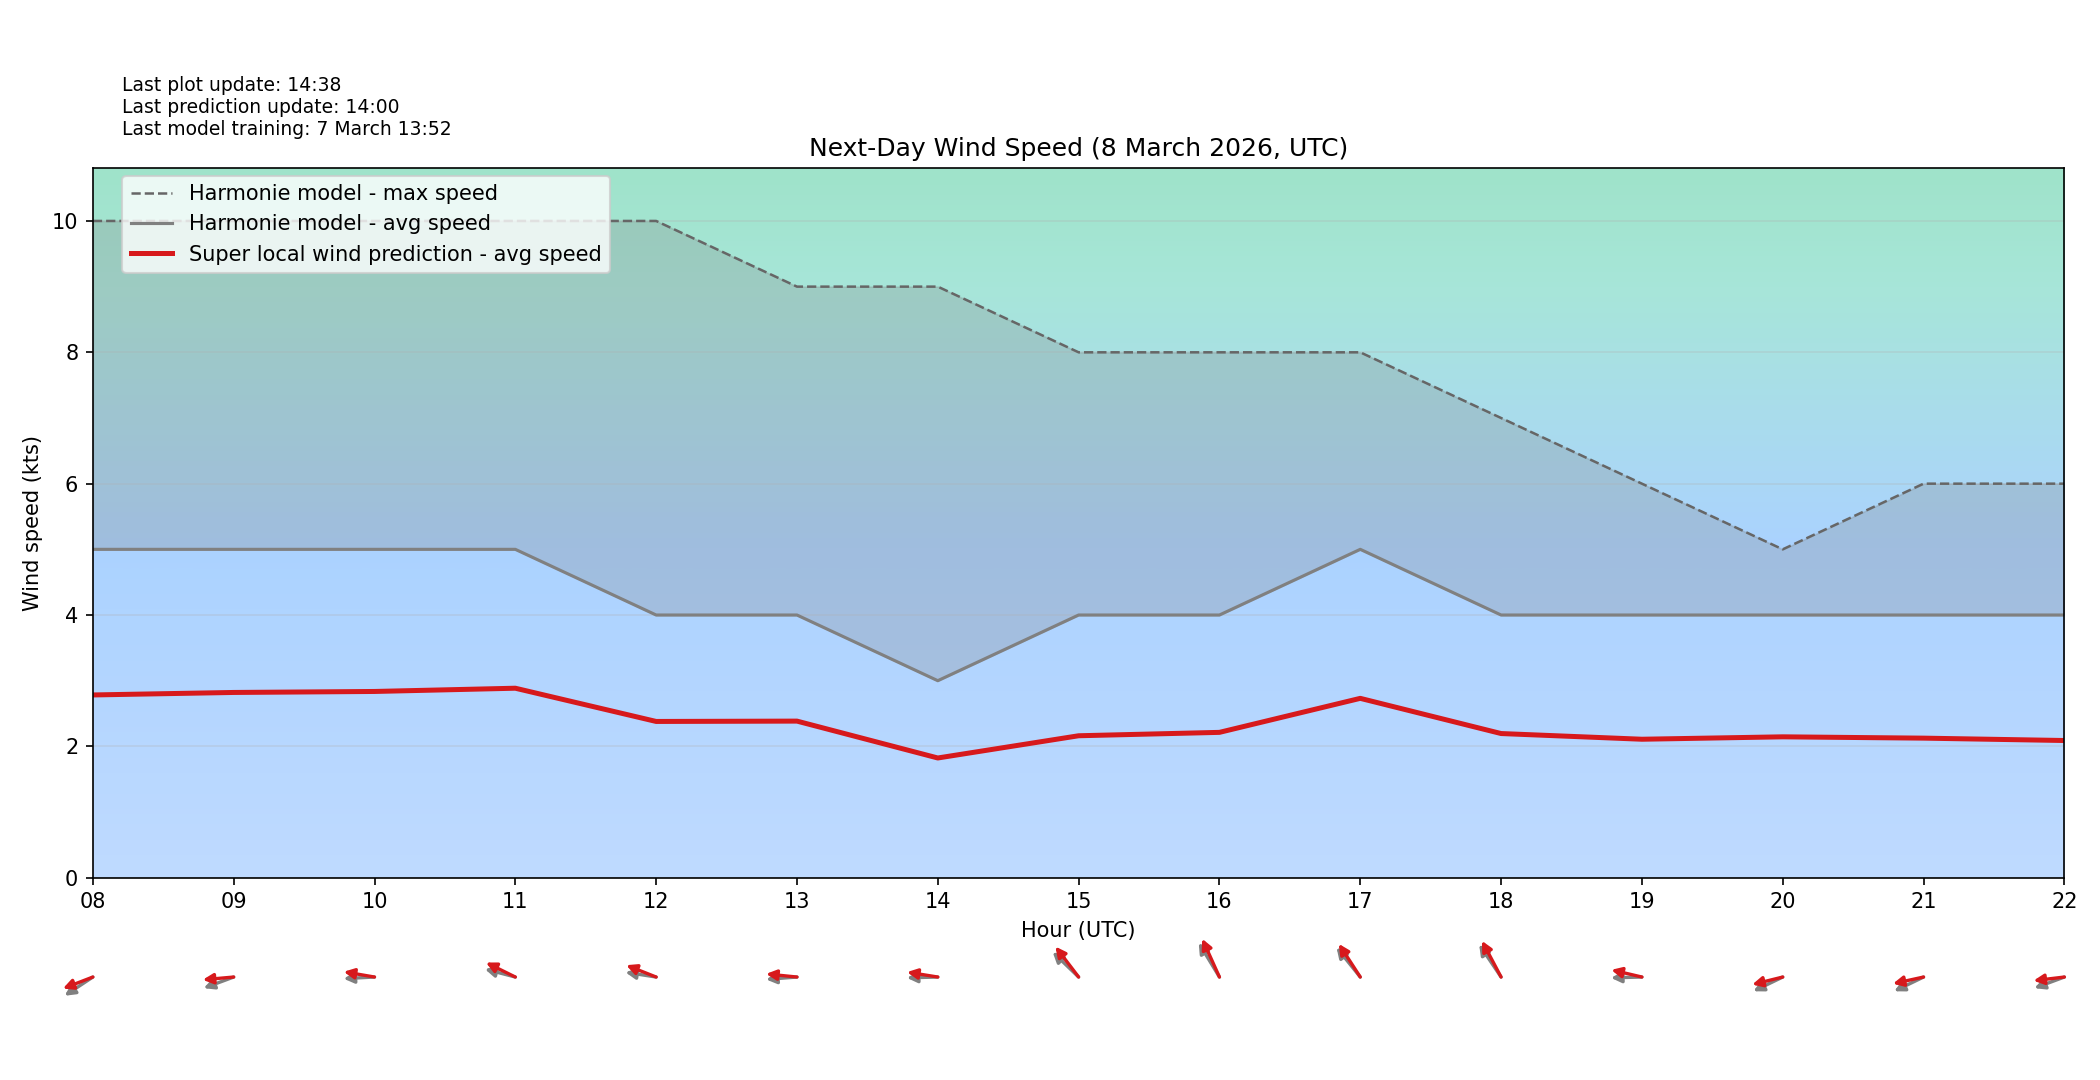

The table this chart was drawn from, first rows:
target_time_utc, hour_utc, forecast_wind_speed, lstm_pred_wind_speed, delta_speed_lstm_minus_forecast, forecast_wind_dir_deg, lstm_pred_wind_dir_deg, delta_dir_lstm_minus_forecast
2026-03-08T00:00:00Z, 00, 5.0, 2.591, -2.409, 57.0, 65.57, 8.575
2026-03-08T01:00:00Z, 01, 5.0, 2.599, -2.401, 35.0, 44.78, 9.785
2026-03-08T02:00:00Z, 02, 6.0, 3.139, -2.861, 36.0, 44.82, 8.82
2026-03-08T03:00:00Z, 03, 7.0, 3.605, -3.395, 47.0, 57.88, 10.88
2026-03-08T04:00:00Z, 04, 7.0, 3.615, -3.385, 51.0, 60.54, 9.536
2026-03-08T05:00:00Z, 05, 6.0, 3.211, -2.789, 55.0, 63.53, 8.527
2026-03-08T06:00:00Z, 06, 5.0, 2.634, -2.366, 69.0, 77.72, 8.717
2026-03-08T07:00:00Z, 07, 5.0, 2.732, -2.268, 69.0, 79.02, 10.02
2026-03-08T08:00:00Z, 08, 5.0, 2.783, -2.217, 66.0, 75.47, 9.475
2026-03-08T09:00:00Z, 09, 5.0, 2.821, -2.179, 76.0, 86.59, 10.59
2026-03-08T10:00:00Z, 10, 5.0, 2.836, -2.164, 88.0, 96.61, 8.613
2026-03-08T11:00:00Z, 11, 5.0, 2.885, -2.115, 100.0, 108.4, 8.36
2026-03-08T12:00:00Z, 12, 4.0, 2.379, -1.621, 96.0, 104.9, 8.905
2026-03-08T13:00:00Z, 13, 4.0, 2.385, -1.615, 87.0, 93.89, 6.892
2026-03-08T14:00:00Z, 14, 3.0, 1.823, -1.177, 89.0, 96.18, 7.182
2026-03-08T15:00:00Z, 15, 4.0, 2.162, -1.838, 123.0, 131.4, 8.4
2026-03-08T16:00:00Z, 16, 4.0, 2.213, -1.787, 138.0, 146.1, 8.127
2026-03-08T17:00:00Z, 17, 5.0, 2.731, -2.269, 130.0, 136, 6.03
2026-03-08T18:00:00Z, 18, 4.0, 2.195, -1.805, 135.0, 141.7, 6.743
2026-03-08T19:00:00Z, 19, 4.0, 2.109, -1.891, 89.0, 98.96, 9.963
2026-03-08T20:00:00Z, 20, 4.0, 2.145, -1.855, 72.0, 80.55, 8.554
2026-03-08T21:00:00Z, 21, 4.0, 2.125, -1.875, 72.0, 81.64, 9.635
2026-03-08T22:00:00Z, 22, 4.0, 2.089, -1.911, 76.0, 85.44, 9.438
2026-03-08T23:00:00Z, 23, 3.0, 1.626, -1.374, 63.0, 70.75, 7.746
